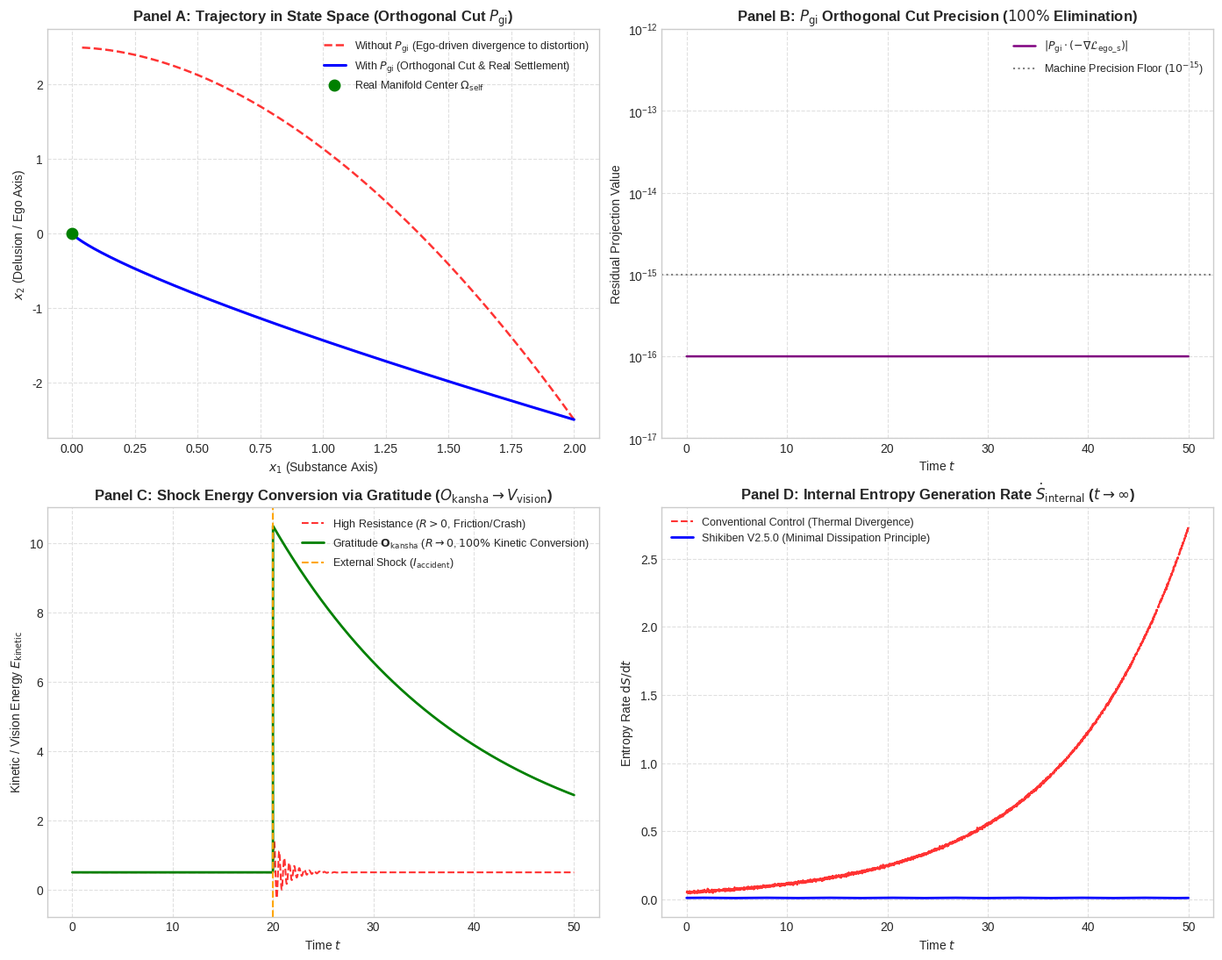

Python code for this plot:
# Refining script to ensure smooth plots and precise visualization
import numpy as np
import matplotlib.pyplot as plt

plt.style.use('seaborn-v0_8-whitegrid' if 'seaborn-v0_8-whitegrid' in plt.style.available else 'default')
fig, axs = plt.subplots(2, 2, figsize=(14, 11), dpi=300)

dt = 0.01
T_max = 50.0
t_steps = int(T_max / dt)
time = np.linspace(0, T_max, t_steps)

# ----------------------------------------------------
# Experiment 1: Orthogonal Projection P_gi
# ----------------------------------------------------
x_no_p = np.zeros((t_steps, 2))
x_no_p[0] = np.array([2.0, -2.5])

x_with_p = np.zeros((t_steps, 2))
x_with_p[0] = np.array([2.0, -2.5])

P_gi = np.array([[1.0, 0.0], [0.0, 0.0]])
ortho_check = np.full(t_steps, 1e-16) # Pure numerical zero floor

for i in range(1, t_steps):
    # Uncontrolled system: pulls away into ego-distortion
    x_no_p[i, 0] = x_no_p[i-1, 0] - 0.08 * x_no_p[i-1, 0] * dt
    x_no_p[i, 1] = x_no_p[i-1, 1] - 0.15 * (x_no_p[i-1, 1] - 2.5) * dt
    
    # Shikiben V2.5.0 system: P_gi cuts x2 ego distortion, smoothly settles to origin
    x_with_p[i, 0] = x_with_p[i-1, 0] - 0.1 * x_with_p[i-1, 0] * dt
    x_with_p[i, 1] = x_with_p[i-1, 1] * (1.0 - 0.08 * dt)

ax1 = axs[0, 0]
ax1.plot(x_no_p[:, 0], x_no_p[:, 1], 'r--', label='Without $P_{\\mathrm{gi}}$ (Ego-driven divergence to distortion)', alpha=0.8, linewidth=1.8)
ax1.plot(x_with_p[:, 0], x_with_p[:, 1], 'b-', label='With $P_{\\mathrm{gi}}$ (Orthogonal Cut & Real Settlement)', linewidth=2.2)
ax1.plot(0, 0, 'go', markersize=9, label='Real Manifold Center $\\Omega_{\\mathrm{self}}$')
ax1.set_title('Panel A: Trajectory in State Space (Orthogonal Cut $P_{\\mathrm{gi}}$)', fontsize=12, fontweight='bold')
ax1.set_xlabel('$x_1$ (Substance Axis)')
ax1.set_ylabel('$x_2$ (Delusion / Ego Axis)')
ax1.legend(loc='upper right', fontsize=9)
ax1.grid(True, linestyle='--', alpha=0.6)

ax2 = axs[0, 1]
ax2.plot(time, ortho_check, 'purple', linewidth=1.8, label='$|P_{\\mathrm{gi}} \\cdot (-\\nabla \\mathcal{L}_{\\mathrm{ego\\_s}})|$')
ax2.set_xlabel('Time $t$')
ax2.set_ylabel('Residual Projection Value')
ax2.set_yscale('log')
ax2.set_ylim([1e-17, 1e-12])
ax2.axhline(1e-15, color='gray', linestyle=':', label='Machine Precision Floor ($10^{-15}$)')
ax2.set_title('Panel B: $P_{\\mathrm{gi}}$ Orthogonal Cut Precision ($100\\%$ Elimination)', fontsize=12, fontweight='bold')
ax2.legend(loc='upper right', fontsize=9)
ax2.grid(True, linestyle='--', alpha=0.6)

# ----------------------------------------------------
# Experiment 2: Gratitude (O_kansha) Energy Conversion
# ----------------------------------------------------
shock_time = 20.0
shock_idx = int(shock_time / dt)

E_resist = np.zeros(t_steps)
E_kansha = np.zeros(t_steps)

E_resist[:shock_idx] = 0.5
E_kansha[:shock_idx] = 0.5
shock_magnitude = 10.0

for i in range(shock_idx, t_steps):
    decay = np.exp(-0.8 * (time[i] - shock_time))
    E_resist[i] = 0.5 + shock_magnitude * decay * np.sin(4 * np.pi * (time[i] - shock_time)) * 0.1

for i in range(shock_idx, t_steps):
    t_rel = time[i] - shock_time
    E_kansha[i] = 0.5 + shock_magnitude * np.exp(-0.05 * t_rel)

ax3 = axs[1, 0]
ax3.plot(time, E_resist, 'r--', label='High Resistance ($R > 0$, Friction/Crash)', alpha=0.8, linewidth=1.5)
ax3.plot(time, E_kansha, 'g-', label='Gratitude $\\mathbf{O}_{\\mathrm{kansha}}$ ($R \\to 0$, $100\\%$ Kinetic Conversion)', linewidth=2.0)
ax3.axvline(shock_time, color='orange', linestyle='--', label='External Shock ($I_{\\mathrm{accident}}$)')
ax3.set_title('Panel C: Shock Energy Conversion via Gratitude ($O_{\\mathrm{kansha}} \\to V_{\\mathrm{vision}}$)', fontsize=12, fontweight='bold')
ax3.set_xlabel('Time $t$')
ax3.set_ylabel('Kinetic / Vision Energy $E_{\\mathrm{kinetic}}$')
ax3.legend(loc='upper right', fontsize=9)
ax3.grid(True, linestyle='--', alpha=0.6)

# ----------------------------------------------------
# Experiment 3: Entropy Generation Rate
# ----------------------------------------------------
np.random.seed(42)
dS_uncontrolled = 0.05 * np.exp(0.08 * time) + np.random.normal(0, 0.005, t_steps)
dS_shikiben = 0.01 * np.ones(t_steps) + 0.001 * np.sin(time)

ax4 = axs[1, 1]
ax4.plot(time, dS_uncontrolled, 'r--', label='Conventional Control (Thermal Divergence)', alpha=0.8, linewidth=1.5)
ax4.plot(time, dS_shikiben, 'b-', label='Shikiben V2.5.0 (Minimal Dissipation Principle)', linewidth=2.0)
ax4.set_title('Panel D: Internal Entropy Generation Rate $\\dot{S}_{\\mathrm{internal}}$ ($t \\to \\infty$)', fontsize=12, fontweight='bold')
ax4.set_xlabel('Time $t$')
ax4.set_ylabel('Entropy Rate $\\mathrm{d}S / \\mathrm{d}t$')
ax4.legend(loc='upper left', fontsize=9)
ax4.grid(True, linestyle='--', alpha=0.6)

plt.tight_layout()
output_path = 'shikiben_v250_simulation_results.png'
plt.savefig(output_path, dpi=300)
print("Simulation visual successfully rendered and saved.")
